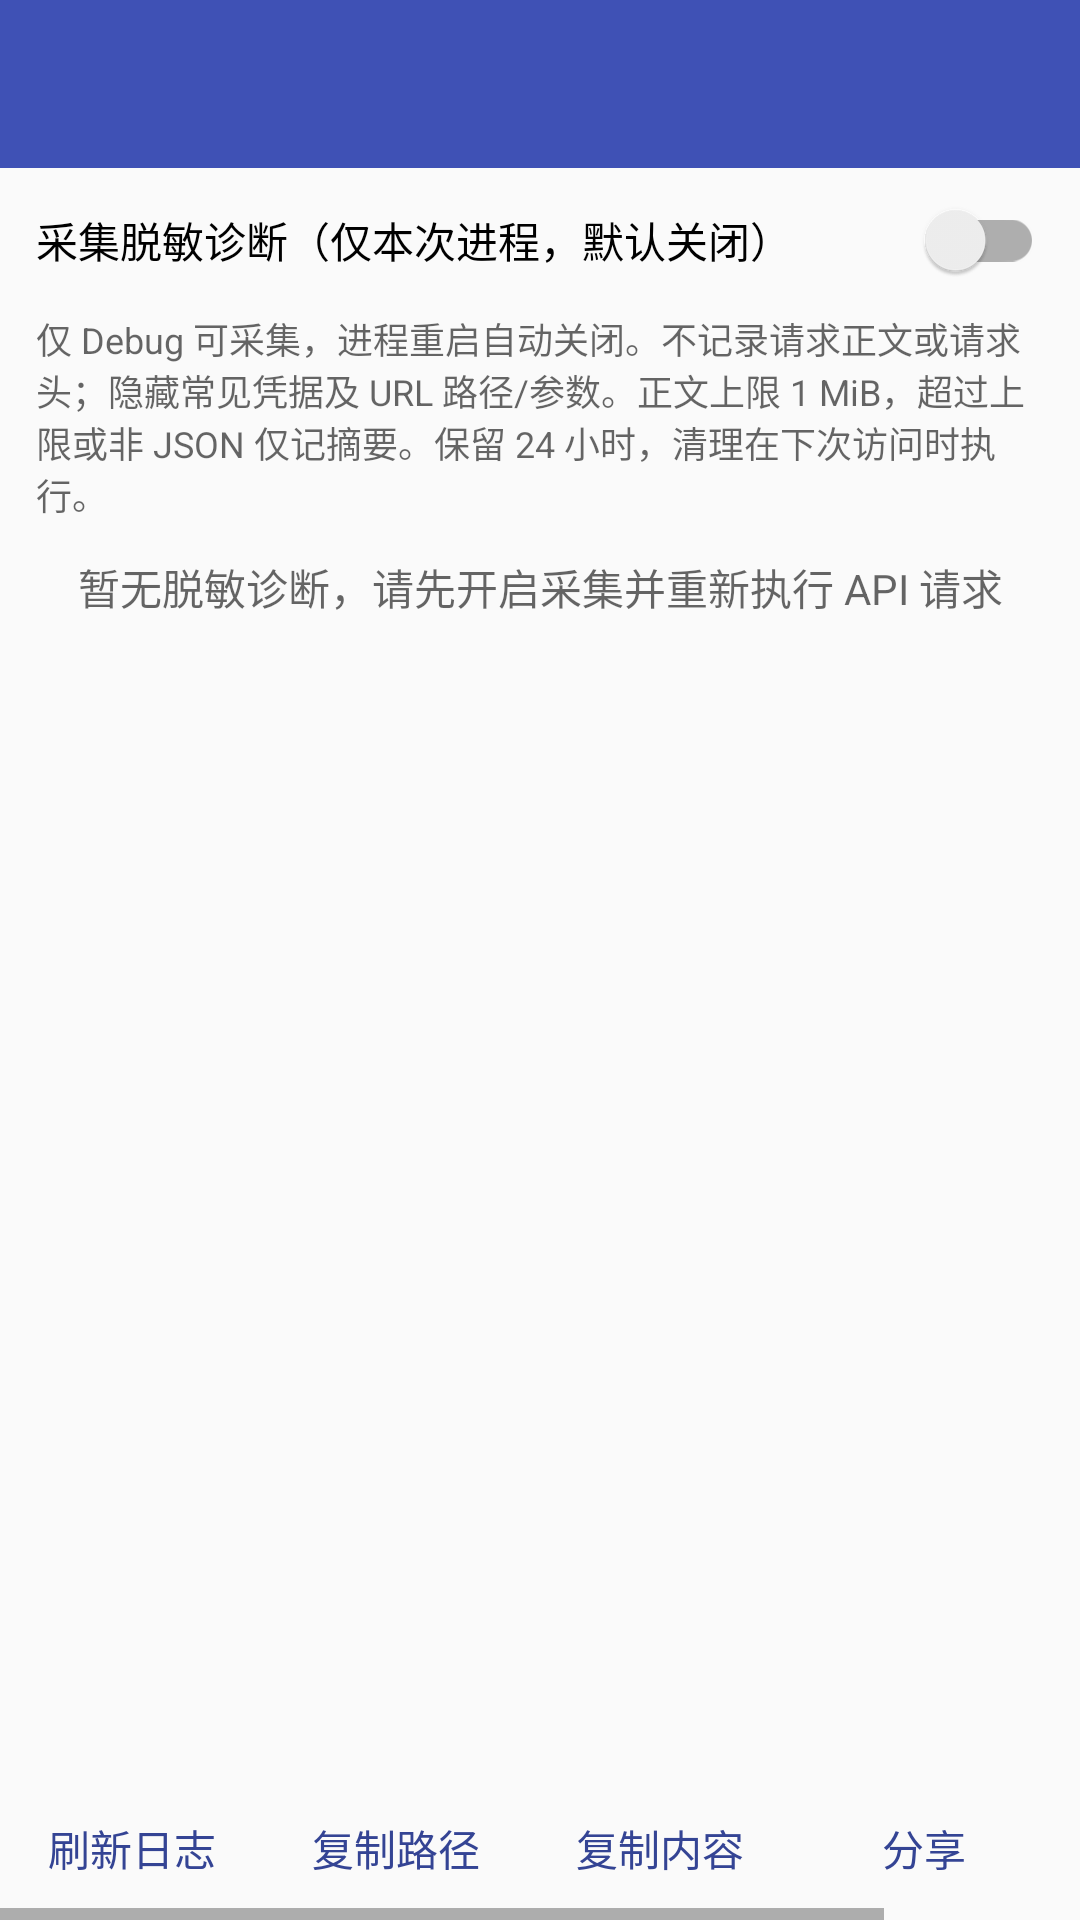

Android layout source for this screen:
<!-- AndroidManifest.xml: application theme AppTheme -->
<!-- res/layout/activity_api_logs.xml -->
<?xml version="1.0" encoding="utf-8"?>
<LinearLayout xmlns:android="http://schemas.android.com/apk/res/android"
    android:layout_width="match_parent" android:layout_height="match_parent"
    android:orientation="vertical">
    <androidx.appcompat.widget.Toolbar android:id="@+id/api_log_toolbar"
        android:layout_width="match_parent" android:layout_height="?attr/actionBarSize"
        android:background="?attr/colorPrimary" android:theme="@style/ThemeOverlay.AppCompat.Dark.ActionBar" />
    <androidx.appcompat.widget.SwitchCompat android:id="@+id/api_log_capture"
        android:layout_width="match_parent" android:layout_height="wrap_content"
        android:minHeight="48dp" android:paddingHorizontal="12dp" android:text="@string/api_log_capture" />
    <TextView android:layout_width="match_parent" android:layout_height="wrap_content"
        android:paddingHorizontal="12dp" android:text="@string/api_log_privacy_note"
        android:textSize="12sp" android:textColor="?android:attr/textColorSecondary" />
    <TextView android:id="@+id/api_log_empty" android:layout_width="match_parent"
        android:layout_height="wrap_content" android:gravity="center" android:padding="12dp"
        android:text="@string/api_logs_empty" android:textColor="?android:attr/textColorSecondary" />
    <ListView android:id="@+id/api_log_list" android:layout_width="match_parent"
        android:layout_height="0dp" android:layout_weight="1" android:choiceMode="singleChoice" />
    <TextView android:id="@+id/api_log_preview" android:layout_width="match_parent"
        android:layout_height="0dp" android:layout_weight="1" android:padding="12dp"
        android:fontFamily="monospace" android:scrollbars="vertical" android:textIsSelectable="true"
        android:textColor="?android:attr/textColorPrimary" android:textSize="12sp" />
    <HorizontalScrollView android:layout_width="match_parent" android:layout_height="wrap_content">
        <LinearLayout style="?android:attr/buttonBarStyle" android:layout_width="wrap_content" android:layout_height="wrap_content" android:orientation="horizontal">
            <Button style="?android:attr/buttonBarButtonStyle" android:id="@+id/api_log_refresh" android:layout_width="wrap_content" android:layout_height="wrap_content"
                android:minHeight="48dp" android:text="@string/api_log_refresh" />
            <Button style="?android:attr/buttonBarButtonStyle" android:id="@+id/api_log_copy_path" android:layout_width="wrap_content" android:layout_height="wrap_content"
                android:minHeight="48dp" android:text="@string/api_log_copy_path" />
            <Button style="?android:attr/buttonBarButtonStyle" android:id="@+id/api_log_copy_content" android:layout_width="wrap_content" android:layout_height="wrap_content"
                android:minHeight="48dp" android:text="@string/api_log_copy_content" />
            <Button style="?android:attr/buttonBarButtonStyle" android:id="@+id/api_log_share" android:layout_width="wrap_content" android:layout_height="wrap_content"
                android:minHeight="48dp" android:text="@string/api_log_share" />
            <Button style="?android:attr/buttonBarButtonStyle" android:id="@+id/api_log_clear" android:layout_width="wrap_content" android:layout_height="wrap_content"
                android:minHeight="48dp" android:text="@string/api_log_clear" />
        </LinearLayout>
    </HorizontalScrollView>
</LinearLayout>
<!-- resources referenced by this layout -->
<resources>
  <string name="api_log_capture">采集脱敏诊断（仅本次进程，默认关闭）</string>
  <string name="api_log_clear">清空</string>
  <string name="api_log_copy_content">复制内容</string>
  <string name="api_log_copy_path">复制路径</string>
  <string name="api_log_privacy_note">仅 Debug 可采集，进程重启自动关闭。不记录请求正文或请求头；隐藏常见凭据及 URL 路径/参数。正文上限 1 MiB，超过上限或非 JSON 仅记摘要。保留 24 小时，清理在下次访问时执行。</string>
  <string name="api_log_refresh">刷新日志</string>
  <string name="api_log_share">分享</string>
  <string name="api_logs_empty">暂无脱敏诊断，请先开启采集并重新执行 API 请求</string>
  <style name="AppTheme" parent="Theme.AppCompat.DayNight.NoActionBar">
          <item name="buttonStyle">@style/Widget.AppButton</item>
          <item name="android:buttonStyle">@style/Widget.AppButton</item>
          <item name="buttonBarButtonStyle">@style/Widget.AppButton.Text</item>
          <item name="android:buttonBarButtonStyle">@style/Widget.AppButton.Text</item>
          <item name="buttonBarPositiveButtonStyle">@style/Widget.AppButton.Text</item>
          <item name="buttonBarNegativeButtonStyle">@style/Widget.AppButton.Text</item>
          <item name="buttonBarNeutralButtonStyle">@style/Widget.AppButton.Text</item>
          
          <item name="colorPrimary">@color/colorPrimary</item>
          <item name="colorPrimaryDark">@color/colorPrimaryDark</item>
          <item name="colorAccent">@color/colorAccent</item>
      </style>
  <style name="Widget.AppButton" parent="Widget.AppCompat.Button">
          <item name="android:background">@drawable/button_tonal</item>
          <item name="backgroundTint">@null</item>
          <item name="android:backgroundTint">@null</item>
          <item name="android:textColor">@color/button_foreground_states</item>
          <item name="android:textAllCaps">false</item>
          <item name="android:fontFamily">sans-serif-medium</item>
          <item name="android:textSize">14sp</item>
          <item name="android:minHeight">48dp</item>
          <item name="android:minWidth">64dp</item>
          <item name="android:paddingStart">16dp</item>
          <item name="android:paddingEnd">16dp</item>
          <item name="android:paddingTop">10dp</item>
          <item name="android:paddingBottom">10dp</item>
          <item name="android:stateListAnimator">@null</item>
          <item name="android:elevation">0dp</item>
      </style>
  <style name="Widget.AppButton.Text" parent="Widget.AppCompat.Button.Borderless">
          <item name="android:textColor">@color/button_foreground_states</item>
          <item name="android:textAllCaps">false</item>
          <item name="android:fontFamily">sans-serif-medium</item>
          <item name="android:minHeight">48dp</item>
          <item name="android:paddingStart">12dp</item>
          <item name="android:paddingEnd">12dp</item>
          <item name="android:stateListAnimator">@null</item>
      </style>
  <color name="colorPrimary">#3F51B5</color>
  <color name="colorPrimaryDark">#303F9F</color>
  <color name="colorAccent">#FF4081</color>
  <!-- drawable button_tonal (drawable) -->
  <?xml version="1.0" encoding="utf-8"?>
  <inset xmlns:android="http://schemas.android.com/apk/res/android"
      android:insetLeft="4dp" android:insetRight="4dp" android:insetTop="4dp" android:insetBottom="4dp">
      <ripple android:color="@color/button_ripple">
          <item>
              <shape android:shape="rectangle">
                  <corners android:radius="14dp" />
                  <solid android:color="@color/button_surface_states" />
                  <stroke android:width="1dp" android:color="@color/button_outline" />
              </shape>
          </item>
      </ripple>
  </inset>
  <color name="button_ripple">#283F51B5</color>
  <color name="button_outline">#D9DEF8</color>
</resources>
